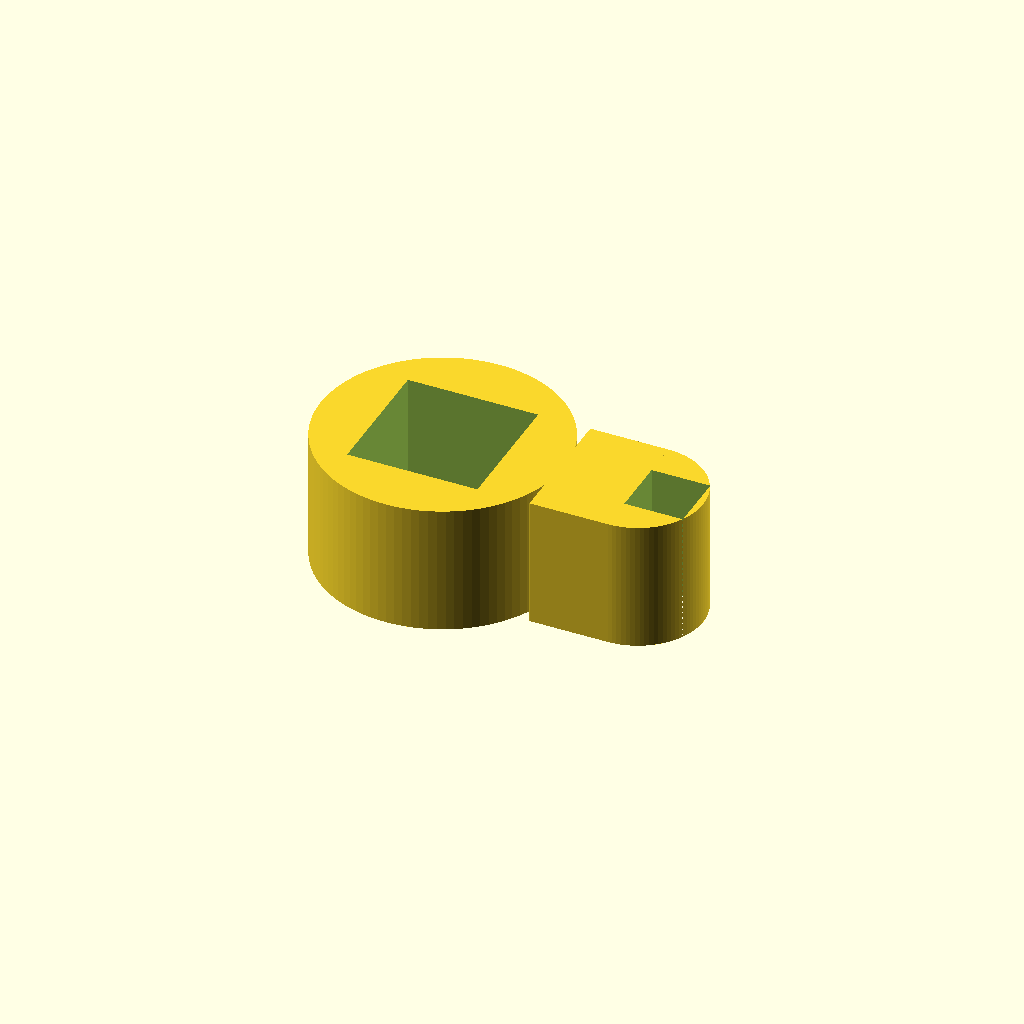
Cell 1: rendered with the file's own defaults.
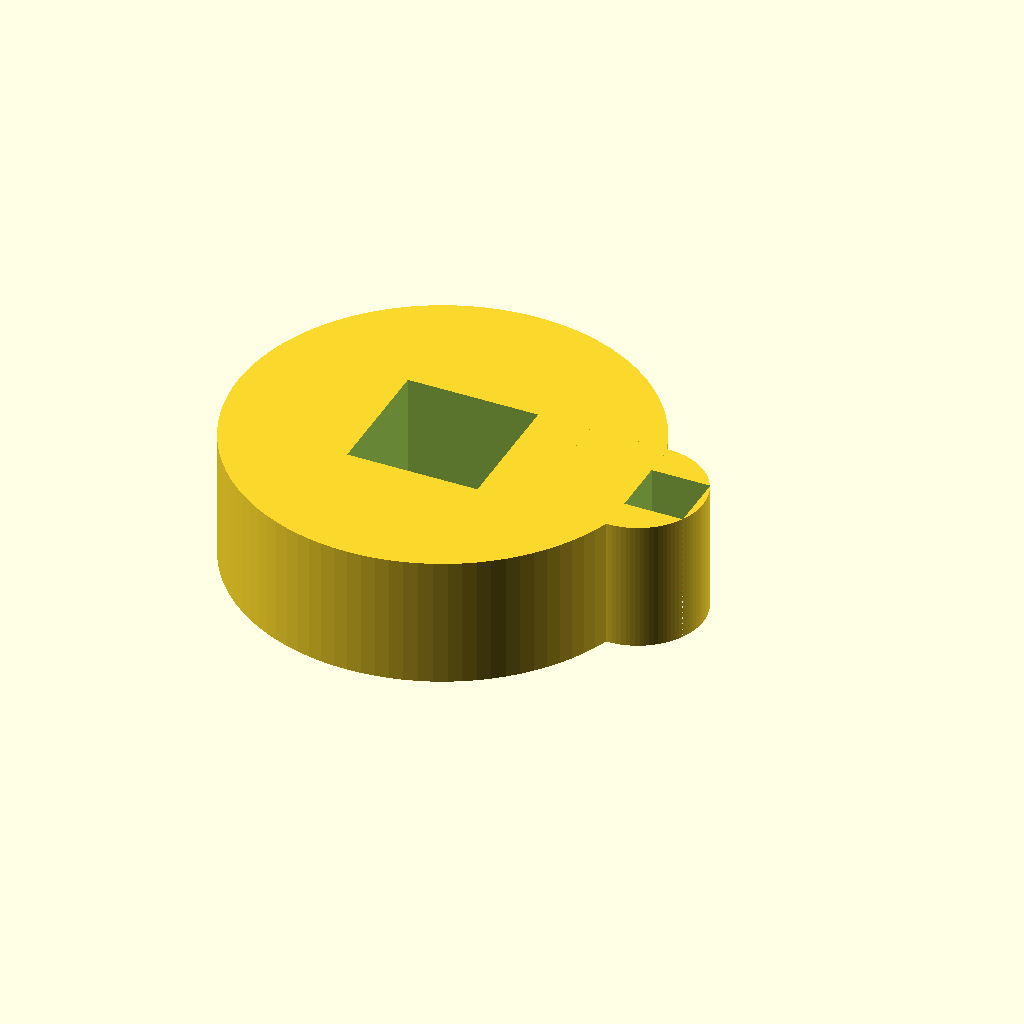
Cell 2: rod_id = 25.4 (everything else at default).
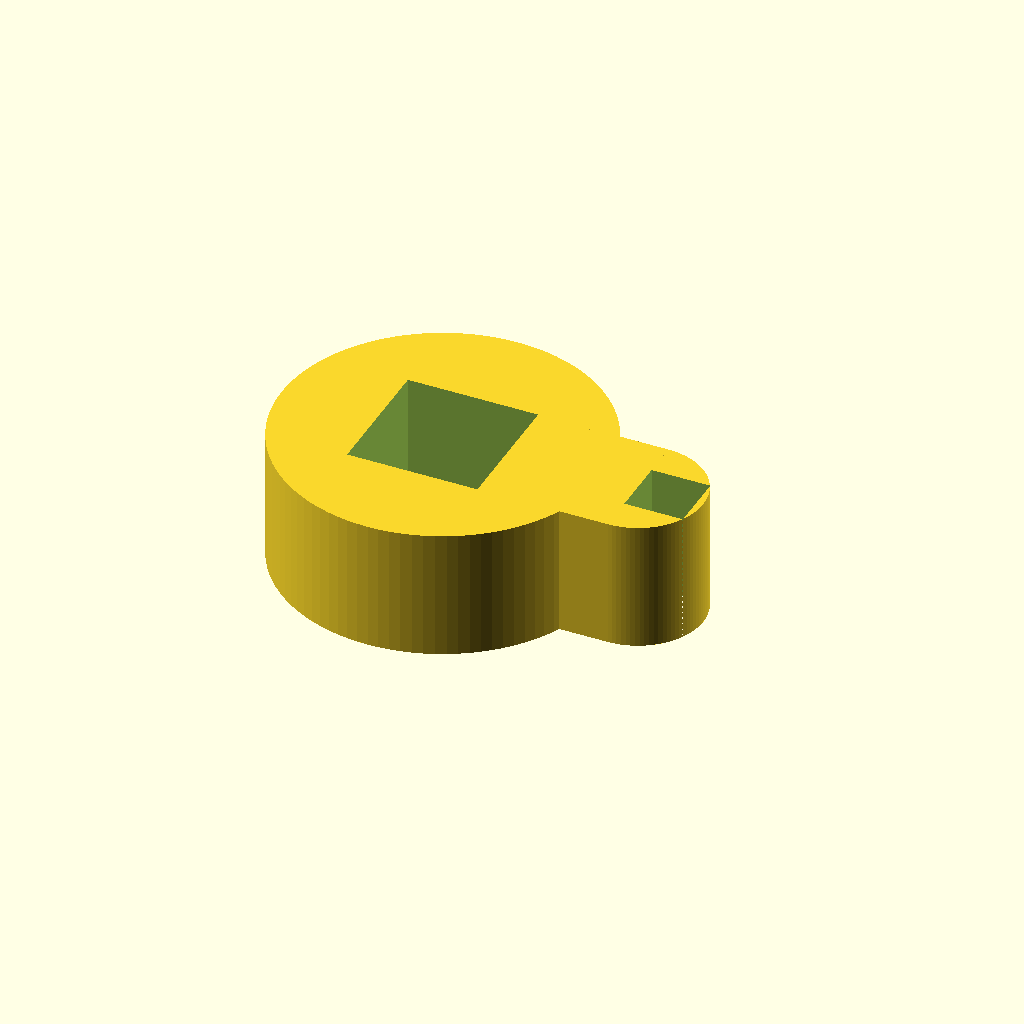
Cell 3: rod_wall = 6 (everything else at default).
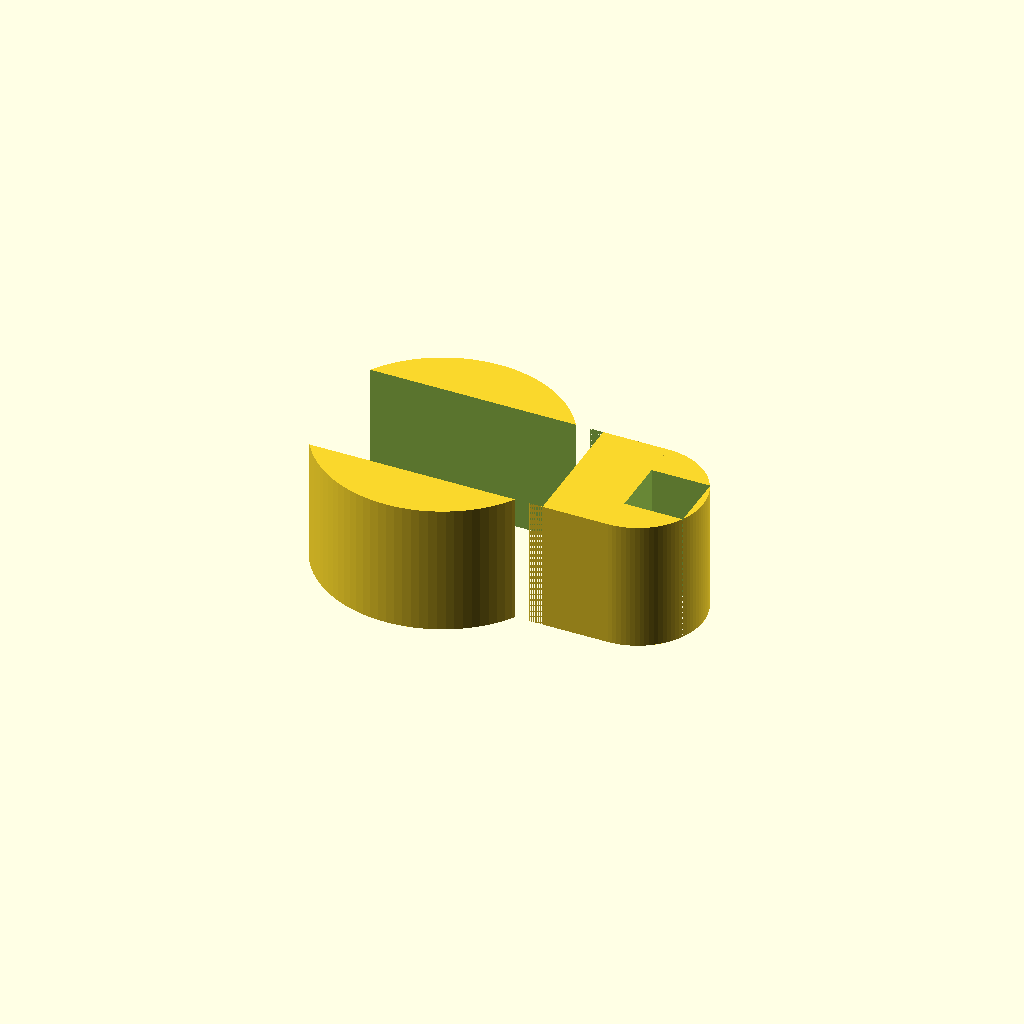
Cell 4: the same model with rod_open = 20.
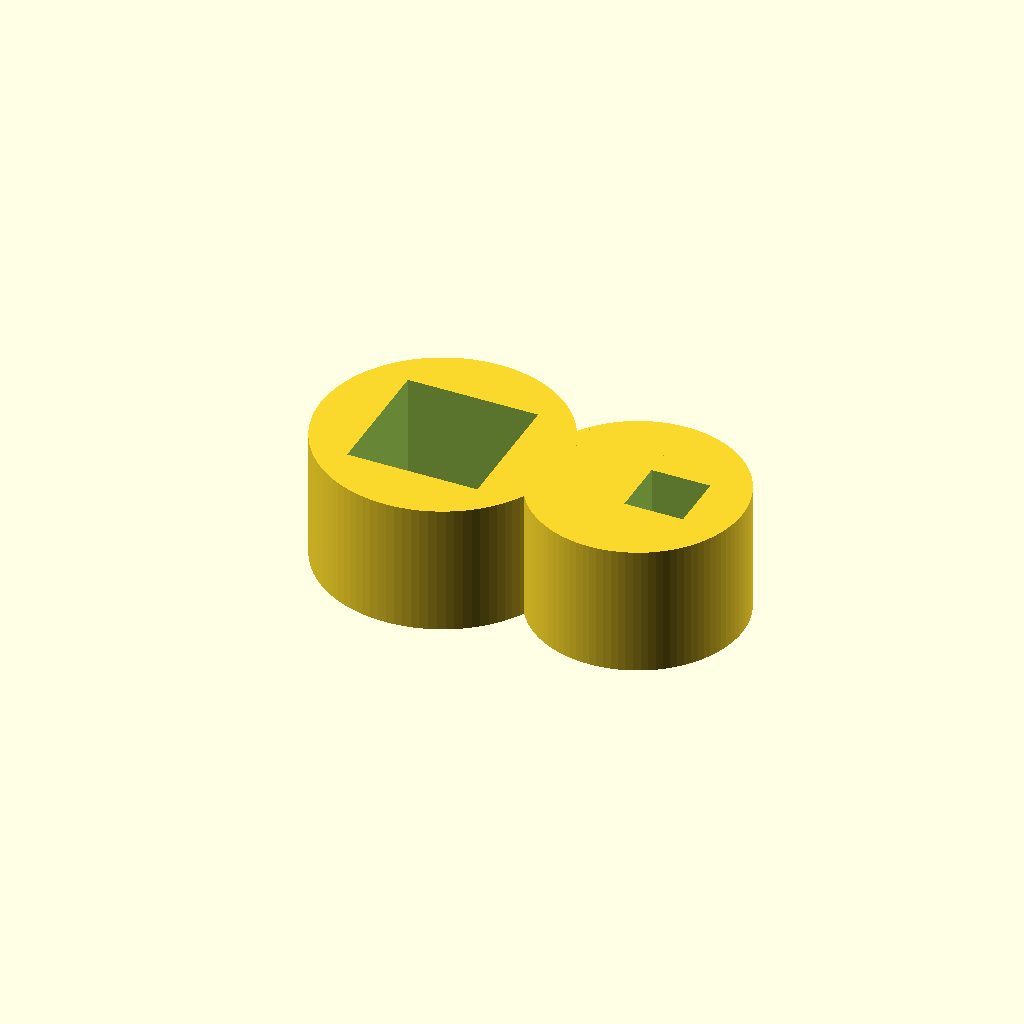
Cell 5: tube_id = 12 (everything else at default).
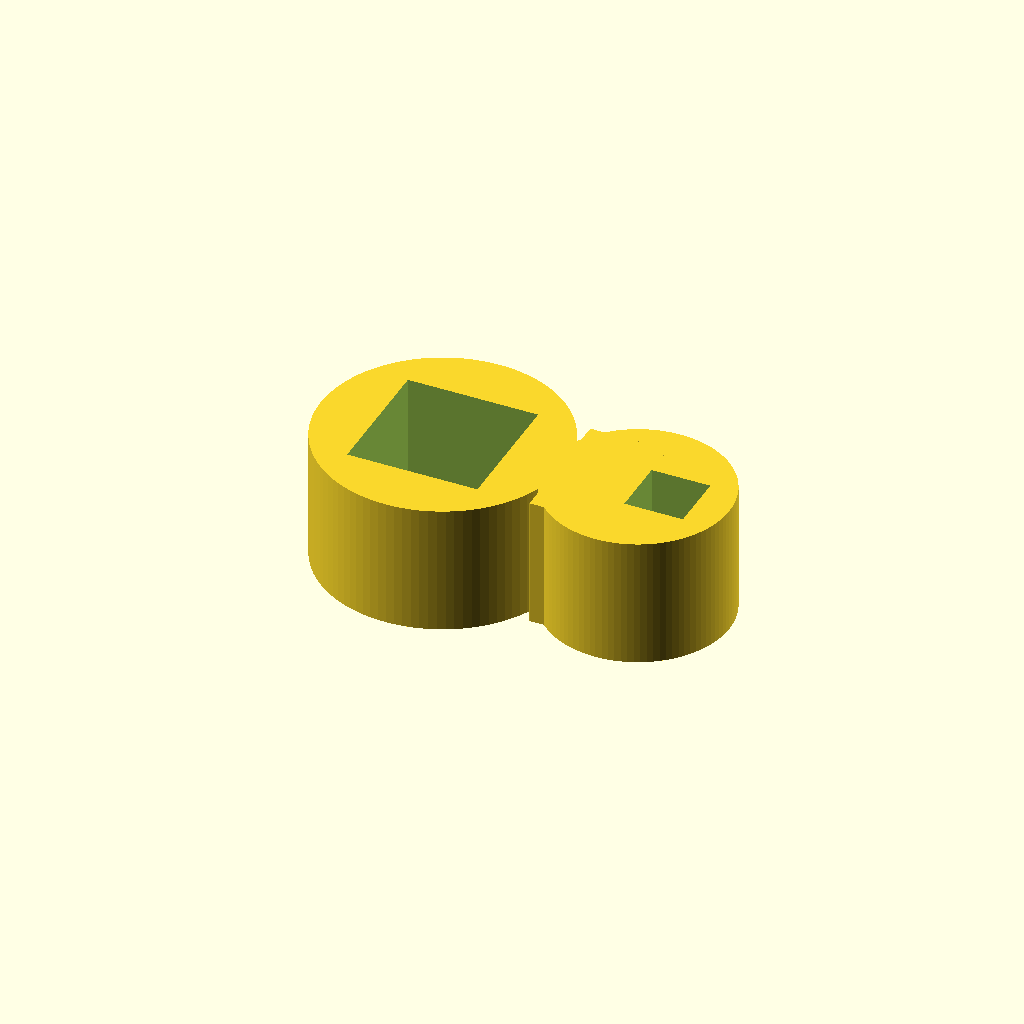
Cell 6 — tube_wall set to 4, the other parameters unchanged.
One fixed orthographic camera (rotation 55°, 0°, 25°; colour scheme Cornfield) for every cell.
The OpenSCAD source (bench/results/gpu-v9s1-g5/code/scadcoder-v9s1/rod_tubing_clip_s5_a2.scad):
// Snap-on tubing clip for a 12.7 mm lab stand rod
// Print orientation: flat on bed, extruded up in +Z

// ---- Parameters ----
rod_id      = 12.7;   // stand rod inner diameter
rod_wall    = 3;      // stand rod ring wall thickness
rod_open    = 10;     // width of opening cut from -X side of rod ring
tube_id     = 6;      // tubing inner diameter
tube_wall   = 2;      // tubing ring wall thickness
tube_x      = 15;     // tubing ring centre X
tube_open   = 4.5;    // width of opening cut from +X side of tubing ring
bridge_w    = 6;      // solid bridge width (X), between x = 8 and x = 12
bridge_h    = 10;     // extrusion height (Z)
eps         = 0.5;    // cutter overshoot past faces
$fn         = 96;     // curve resolution

// ---- Model ----
difference() {
    union() {
        // Rod ring
        cylinder(h = bridge_h, d = rod_id + 2 * rod_wall);
        // Tubing ring
        translate([tube_x, 0, 0])
            cylinder(h = bridge_h, d = tube_id + 2 * tube_wall);
        // Solid bridge
        translate([tube_x - bridge_w, -bridge_h / 2, 0])
            cube([bridge_w, bridge_h, bridge_h]);
    }
    // Opening in rod ring (x < 0, -5 < y < 5)
    translate([-rod_open / 2, -5, -eps])
        cube([rod_open, 10, bridge_h + 2 * eps]);
    // Opening in tubing ring (x > 15, -2.25 < y < 2.25)
    translate([tube_x, -tube_open / 2, -eps])
        cube([tube_open, 4.5, bridge_h + 2 * eps]);
}
Customizer parameters (derived from the source; name, type, default, range or options):
rod_id: number, default 12.7
rod_wall: number, default 3
rod_open: number, default 10
tube_id: number, default 6
tube_wall: number, default 2
tube_x: number, default 15
tube_open: number, default 4.5
bridge_w: number, default 6
bridge_h: number, default 10
eps: number, default 0.5
